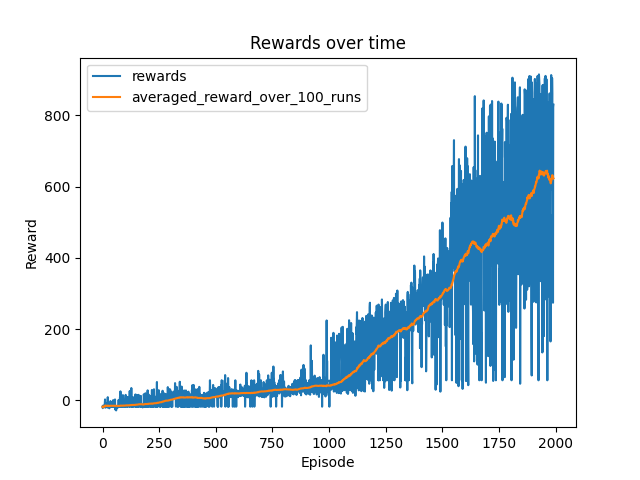

Source data for this figure (header and first rows):
model, date, episode, time, reward, avg_reward, n_params
coordconvnet, 2021-12-14--20:26:36, 0, 1.729, -18.06, -18.06, 104027
coordconvnet, 2021-12-14--20:26:36, 1, 3.387, -22.21, -20.13, 104027
coordconvnet, 2021-12-14--20:26:36, 2, 5.036, -18.05, -19.44, 104027
coordconvnet, 2021-12-14--20:26:36, 3, 6.749, -14.81, -18.28, 104027
coordconvnet, 2021-12-14--20:26:36, 4, 8.485, -17.96, -18.22, 104027
coordconvnet, 2021-12-14--20:26:36, 5, 10.18, -17.97, -18.18, 104027
coordconvnet, 2021-12-14--20:26:36, 6, 11.67, -17.98, -18.15, 104027
coordconvnet, 2021-12-14--20:26:36, 7, 13.32, -17.91, -18.12, 104027
coordconvnet, 2021-12-14--20:26:36, 8, 14.57, -17.94, -18.1, 104027
coordconvnet, 2021-12-14--20:26:36, 9, 16.06, -18.09, -18.1, 104027
coordconvnet, 2021-12-14--20:26:36, 10, 17.74, -5.66, -16.97, 104027
coordconvnet, 2021-12-14--20:26:36, 11, 19.54, 2.273, -15.37, 104027
coordconvnet, 2021-12-14--20:26:36, 12, 21.17, -20.87, -15.79, 104027
coordconvnet, 2021-12-14--20:26:36, 13, 22.99, -6.452, -15.12, 104027
coordconvnet, 2021-12-14--20:26:36, 14, 24.77, -15.03, -15.12, 104027
coordconvnet, 2021-12-14--20:26:36, 15, 26.44, -17.91, -15.29, 104027
coordconvnet, 2021-12-14--20:26:36, 16, 28.25, -17.95, -15.45, 104027
coordconvnet, 2021-12-14--20:26:36, 17, 36.69, -17.96, -15.59, 104027
coordconvnet, 2021-12-14--20:26:36, 18, 38.12, -18.08, -15.72, 104027
coordconvnet, 2021-12-14--20:26:36, 19, 39.96, -14.75, -15.67, 104027
coordconvnet, 2021-12-14--20:26:36, 20, 41.69, -17.96, -15.78, 104027
coordconvnet, 2021-12-14--20:26:36, 21, 43.37, -20.39, -15.99, 104027
coordconvnet, 2021-12-14--20:26:36, 22, 45.01, -20.57, -16.19, 104027
coordconvnet, 2021-12-14--20:26:36, 23, 46.74, 8.614, -15.15, 104027
coordconvnet, 2021-12-14--20:26:36, 24, 48.38, -18.04, -15.27, 104027
coordconvnet, 2021-12-14--20:26:36, 25, 50.01, -18, -15.37, 104027
coordconvnet, 2021-12-14--20:26:36, 26, 51.66, -17.99, -15.47, 104027
coordconvnet, 2021-12-14--20:26:36, 27, 53.4, -18.01, -15.56, 104027
coordconvnet, 2021-12-14--20:26:36, 28, 54.88, -17.84, -15.64, 104027
coordconvnet, 2021-12-14--20:26:36, 29, 56.43, -17.89, -15.72, 104027
coordconvnet, 2021-12-14--20:26:36, 30, 58.16, -22.66, -15.94, 104027
coordconvnet, 2021-12-14--20:26:36, 31, 59.89, -18.07, -16.01, 104027
coordconvnet, 2021-12-14--20:26:36, 32, 61.47, -17.98, -16.07, 104027
coordconvnet, 2021-12-14--20:26:36, 33, 63.14, -19.15, -16.16, 104027
coordconvnet, 2021-12-14--20:26:36, 34, 71.72, -10.34, -15.99, 104027
coordconvnet, 2021-12-14--20:26:36, 35, 73.52, -2.256, -15.61, 104027
coordconvnet, 2021-12-14--20:26:36, 36, 75.23, -4.382, -15.31, 104027
coordconvnet, 2021-12-14--20:26:36, 37, 76.78, -17.83, -15.37, 104027
coordconvnet, 2021-12-14--20:26:36, 38, 78.55, -15.71, -15.38, 104027
coordconvnet, 2021-12-14--20:26:36, 39, 80.27, -17.95, -15.44, 104027
coordconvnet, 2021-12-14--20:26:36, 40, 81.86, -18.1, -15.51, 104027
coordconvnet, 2021-12-14--20:26:36, 41, 83.57, -18.04, -15.57, 104027
coordconvnet, 2021-12-14--20:26:36, 42, 85.28, -18.08, -15.63, 104027
coordconvnet, 2021-12-14--20:26:36, 43, 86.89, -17.91, -15.68, 104027
coordconvnet, 2021-12-14--20:26:36, 44, 88.67, -12.73, -15.61, 104027
coordconvnet, 2021-12-14--20:26:36, 45, 90.31, -18.65, -15.68, 104027
coordconvnet, 2021-12-14--20:26:36, 46, 91.97, -18.02, -15.73, 104027
coordconvnet, 2021-12-14--20:26:36, 47, 93.72, 0.3861, -15.39, 104027
coordconvnet, 2021-12-14--20:26:36, 48, 95.5, -15.13, -15.39, 104027
coordconvnet, 2021-12-14--20:26:36, 49, 97.2, -17.94, -15.44, 104027
coordconvnet, 2021-12-14--20:26:36, 50, 98.76, -17.96, -15.49, 104027
coordconvnet, 2021-12-14--20:26:36, 51, 107.3, -18.45, -15.55, 104027
coordconvnet, 2021-12-14--20:26:36, 52, 108.7, -17.99, -15.59, 104027
coordconvnet, 2021-12-14--20:26:36, 53, 110.3, -17.98, -15.64, 104027
coordconvnet, 2021-12-14--20:26:36, 54, 111.8, -17.91, -15.68, 104027
coordconvnet, 2021-12-14--20:26:36, 55, 113.6, 2.273, -15.36, 104027
coordconvnet, 2021-12-14--20:26:36, 56, 115.2, -26.14, -15.55, 104027
coordconvnet, 2021-12-14--20:26:36, 57, 116.9, -17.94, -15.59, 104027
coordconvnet, 2021-12-14--20:26:36, 58, 118.5, -17.98, -15.63, 104027
coordconvnet, 2021-12-14--20:26:36, 59, 120.1, -17.99, -15.67, 104027
... 1,940 more rows
